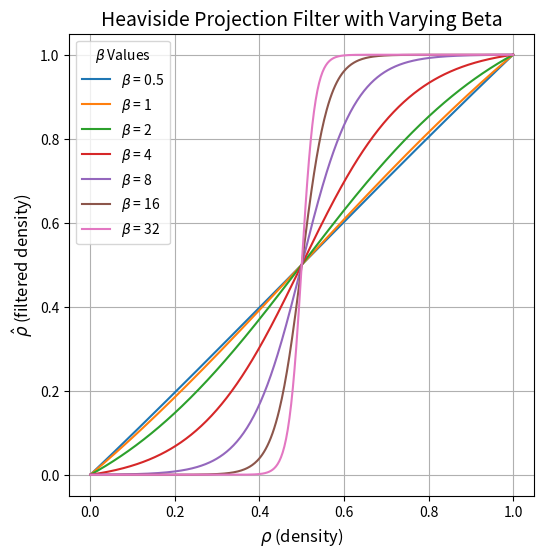

The matplotlib source for this figure:
import numpy as np
import matplotlib.pyplot as plt # type: ignore

# Heaviside projection filter equation
def heaviside_projection(rho, beta, eta0):
    numerator = np.tanh(beta * eta0) + np.tanh(beta * (rho - eta0))
    denominator = np.tanh(beta * eta0) + np.tanh(beta * (1 - eta0))
    return numerator / denominator

eta0 = 0.5  # midpoint of projection filter
rho = np.linspace(0, 1, 500)
beta_values = [0.5, 1, 2, 4, 8, 16, 32]

plt.figure(figsize=(6, 6))
for beta in beta_values:
    rho_hat = heaviside_projection(rho, beta, eta0)
    plt.plot(rho, rho_hat, label=f"$\\beta$ = {beta}")

# Customise the plot
plt.title("Heaviside Projection Filter with Varying Beta", fontsize=14)
plt.xlabel("$\\rho$ (density)", fontsize=12)
plt.ylabel("$\hat{\\rho}$ (filtered density)", fontsize=12)
plt.legend(title="$\\beta$ Values")
plt.grid(True)
plt.show()
